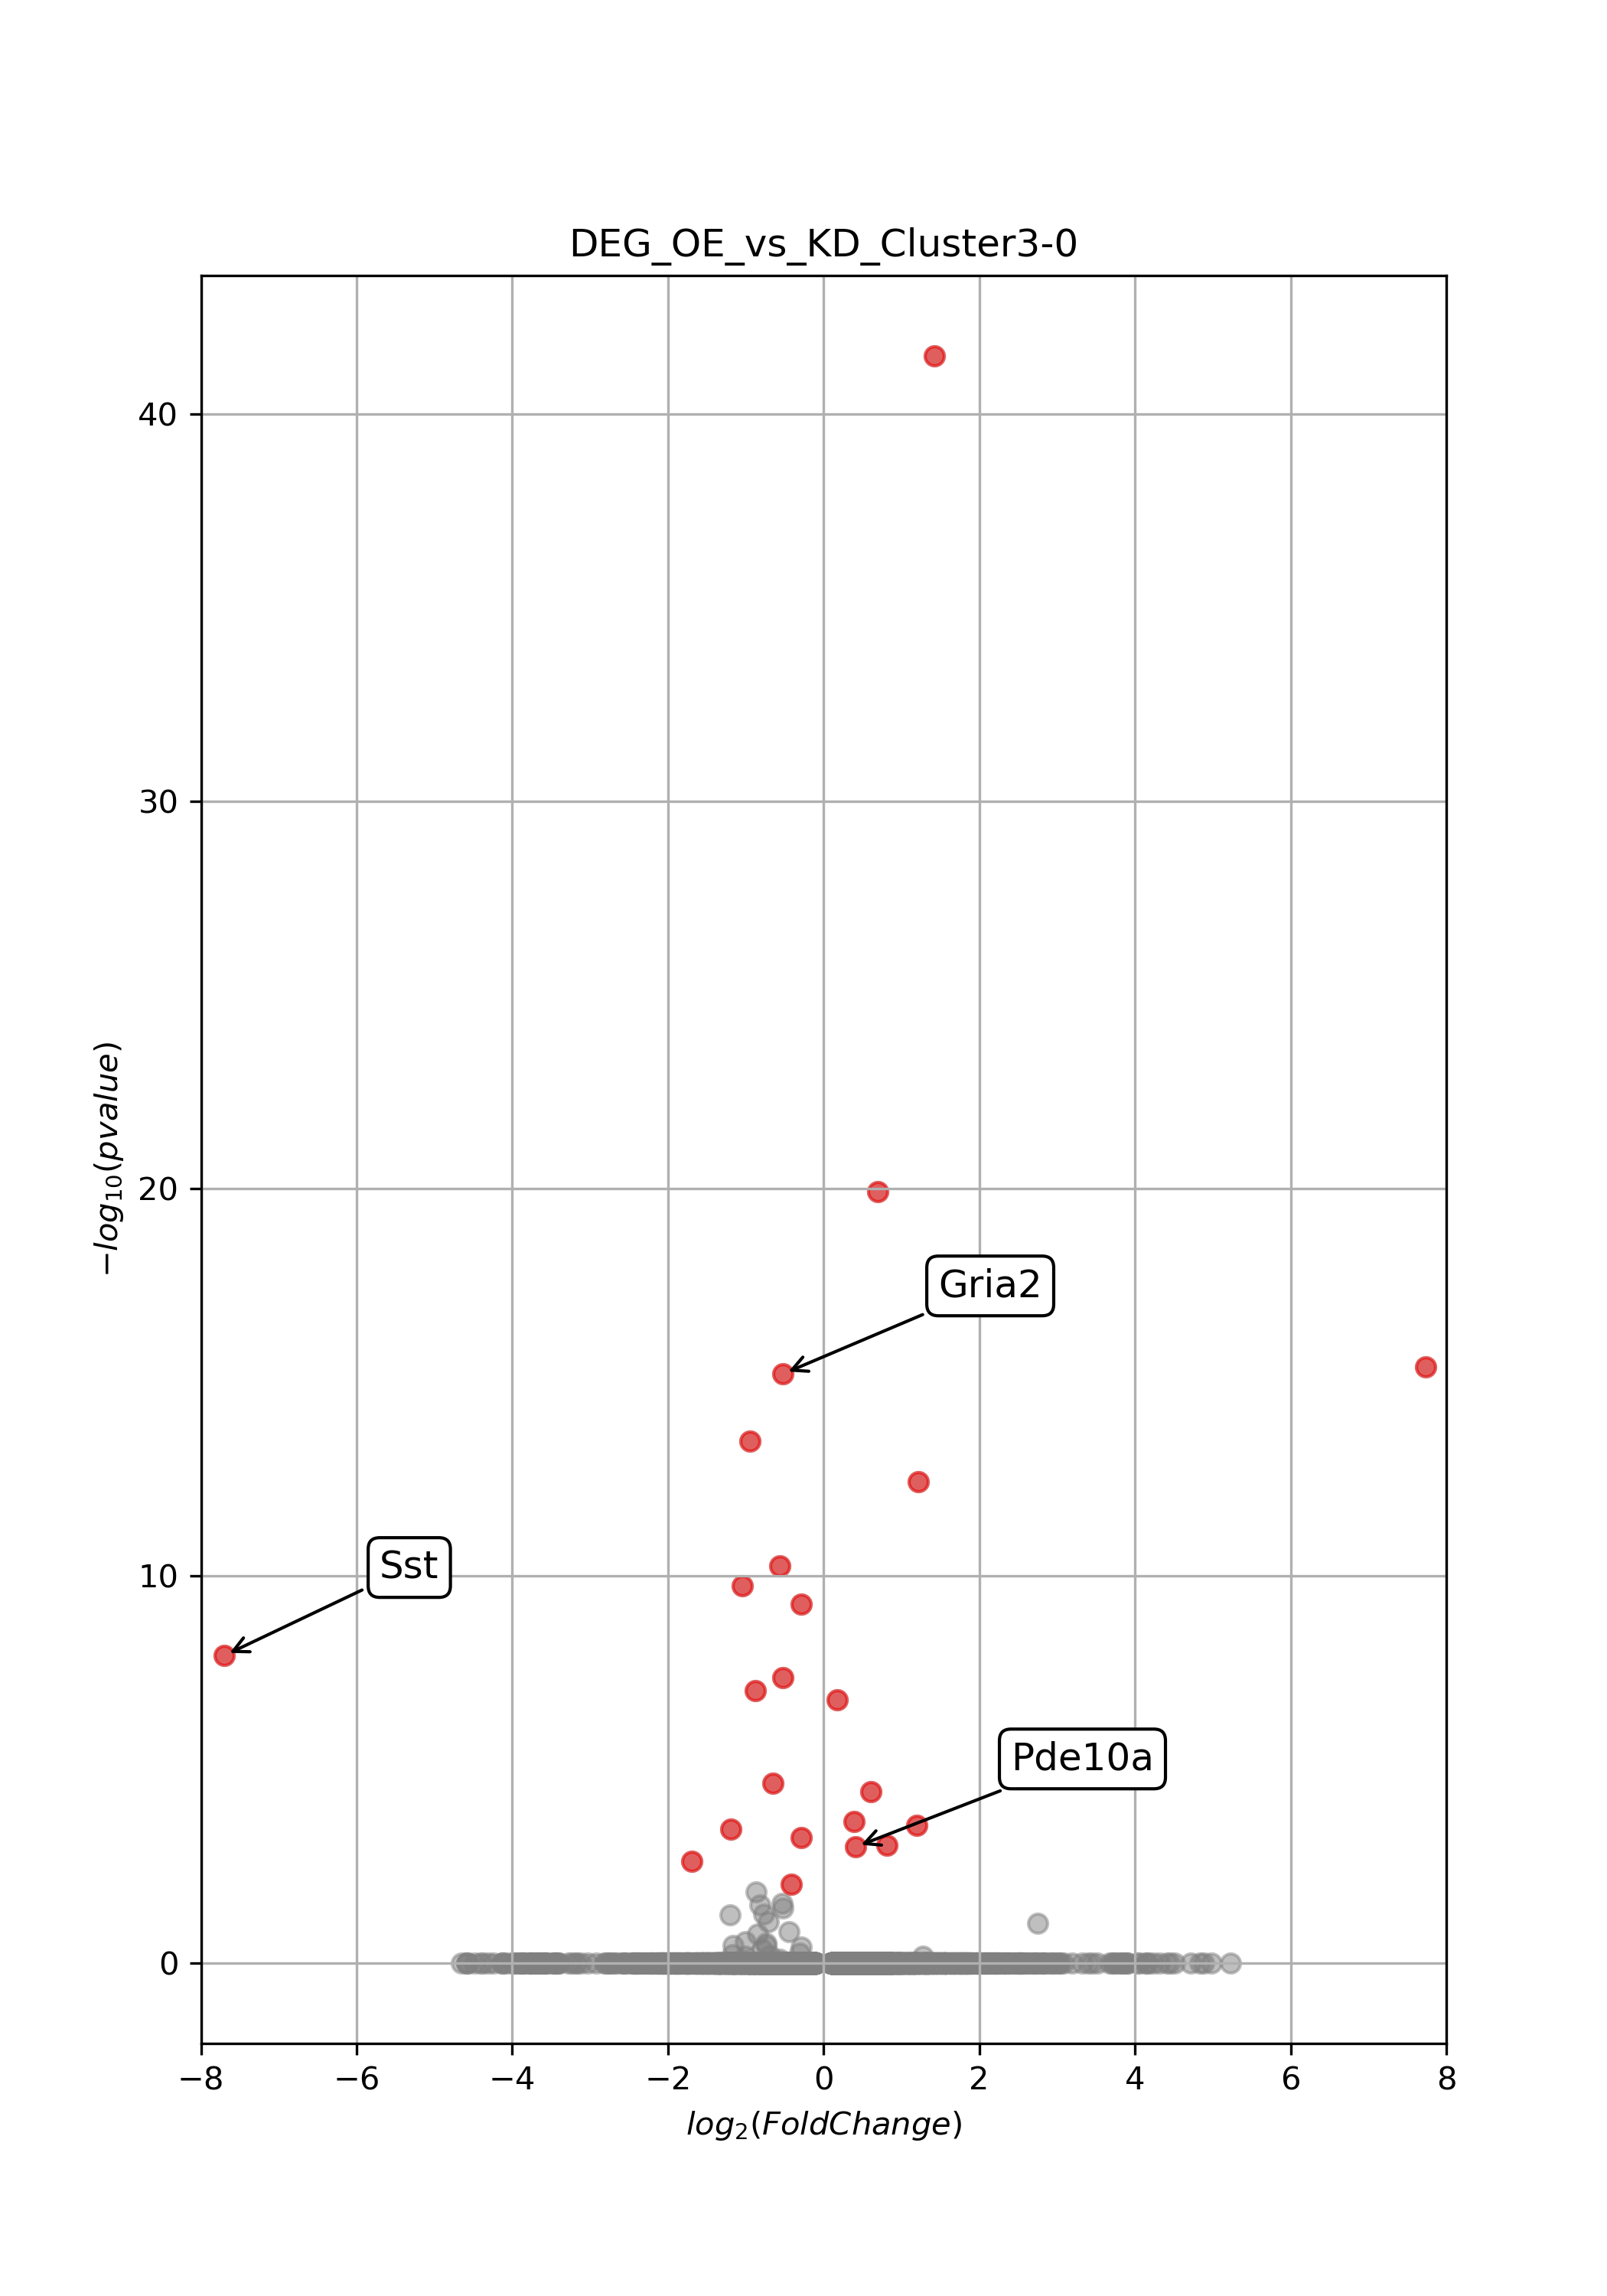

The data file committed next to this chart (first rows):
p_val, avg_log2FC, pct.OE, pct.KD, p_val_adj, gene
1.34E-46, 1.418, 0.867, 0.626, 3.09E-42, Gm42418
5.13E-25, 0.694, 0.94, 0.896, 1.18E-20, Srrm2
1.77E-20, 7.73, 0.172, 0, 4.06E-16, Gm17167
2.67E-20, -0.5268, 0.931, 0.974, 6.13E-16, Gria2
1.43E-18, -0.9472, 0.541, 0.776, 3.28E-14, Las1l
1.57E-17, 1.217, 0.541, 0.283, 3.61E-13, AY036118
2.44E-15, -0.5673, 0.924, 0.943, 5.60E-11, AC149090.1
7.79E-15, -1.047, 0.362, 0.613, 1.79E-10, Ddx5
2.32E-14, -0.2885, 0.998, 1, 5.32E-10, Meg3
5.02E-13, -7.703, 0, 0.113, 1.15E-08, Sst
1.83E-12, -0.5192, 0.796, 0.911, 4.20E-08, 4930402H24Rik
4.02E-12, -0.8733, 0.534, 0.717, 9.23E-08, Rsrp1
6.99E-12, 0.1725, 1, 1, 1.61E-07, Malat1
9.79E-10, -0.654, 0.546, 0.72, 2.25E-05, Ogt
1.62E-09, 0.6024, 0.704, 0.589, 3.73E-05, Prpf4b
9.44E-09, 0.3947, 0.922, 0.876, 2.17E-04, Mycbp2
1.22E-08, 1.2, 0.333, 0.18, 2.80E-04, Gm15478
1.54E-08, -1.195, 0.142, 0.302, 3.55E-04, B230334C09Rik
2.54E-08, -0.2866, 0.938, 0.976, 5.84E-04, Kcnh7
3.89E-08, 0.8166, 0.509, 0.37, 8.94E-04, Hnrnpa2b1
4.41E-08, 0.4064, 0.94, 0.909, 1.01E-03, Pde10a
1.02E-07, -1.697, 0.032, 0.13, 2.35E-03, Mid1
3.97E-07, -0.4108, 0.706, 0.809, 9.11E-03, Peg3
6.20E-07, -0.871, 0.197, 0.348, 1.42E-02, Eif2s3y
1.27E-06, -0.5292, 0.294, 0.461, 2.92E-02, Ddx17
1.36E-06, -0.8223, 0.229, 0.372, 3.12E-02, Atp6v1b2
1.65E-06, -0.5201, 0.516, 0.676, 3.80E-02, Bend6
2.33E-06, -0.7697, 0.206, 0.354, 5.35E-02, Ssbp4
2.47E-06, -1.198, 0.076, 0.185, 5.66E-02, Abhd14b
3.80E-06, -0.7116, 0.291, 0.441, 8.73E-02, Slc25a3
4.01E-06, 2.746, 0.076, 0.013, 9.21E-02, Gm16172
6.61E-06, -0.4443, 0.47, 0.637, 1.52E-01, Polb
7.82E-06, -0.8502, 0.142, 0.272, 1.79E-01, Ndufaf4
1.24E-05, -1.005, 0.112, 0.224, 2.84E-01, Phkg2
1.33E-05, -0.7367, 0.163, 0.293, 3.06E-01, Fndc1
1.51E-05, -0.74, 0.126, 0.246, 3.47E-01, Aars
1.51E-05, -1.161, 0.101, 0.204, 3.47E-01, Rps2
1.69E-05, -0.2827, 0.766, 0.859, 3.89E-01, Rbm39
1.89E-05, -0.7922, 0.165, 0.287, 4.34E-01, Stt3b
2.45E-05, -0.3105, 0.803, 0.867, 5.62E-01, Gpatch8
2.63E-05, -1.175, 0.06, 0.148, 6.03E-01, Ftl1
2.82E-05, -0.6926, 0.252, 0.385, 6.47E-01, Slf1
2.85E-05, -1.008, 0.096, 0.193, 6.53E-01, Pex3
2.94E-05, 1.278, 0.174, 0.085, 6.75E-01, Flii
3.52E-05, -0.5662, 0.353, 0.502, 8.07E-01, Ckb
4.25E-05, -0.4257, 0.578, 0.689, 9.76E-01, Fus
5.26E-05, -1.05, 0.055, 0.137, 1.00E+00, Prkd1
5.32E-05, -1.392, 0.034, 0.104, 1.00E+00, Rps29
5.39E-05, -0.8682, 0.14, 0.246, 1.00E+00, Bfar
6.11E-05, -0.5744, 0.349, 0.485, 1.00E+00, Mat2a
6.83E-05, 1.325, 0.144, 0.065, 1.00E+00, Nnat
8.20E-05, -1.015, 0.053, 0.13, 1.00E+00, Hnrnph2
8.72E-05, -1.719, 0.021, 0.078, 1.00E+00, 1700126G02Rik
1.02E-04, 0.8847, 0.296, 0.202, 1.00E+00, Mtss2
1.04E-04, -0.8243, 0.122, 0.222, 1.00E+00, Zfp523
1.17E-04, -0.4294, 0.633, 0.722, 1.00E+00, Satb1
1.28E-04, -0.4904, 0.5, 0.622, 1.00E+00, Srsf2
1.31E-04, -2.334, 0.007, 0.05, 1.00E+00, Zfp58
1.32E-04, -0.6836, 0.195, 0.307, 1.00E+00, Snhg20
1.40E-04, -0.3306, 0.876, 0.913, 1.00E+00, Mgat4c
... 10,399 more rows
